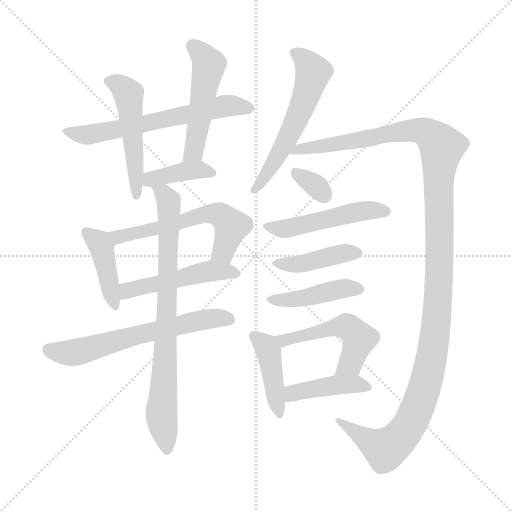
t = 0.00 s
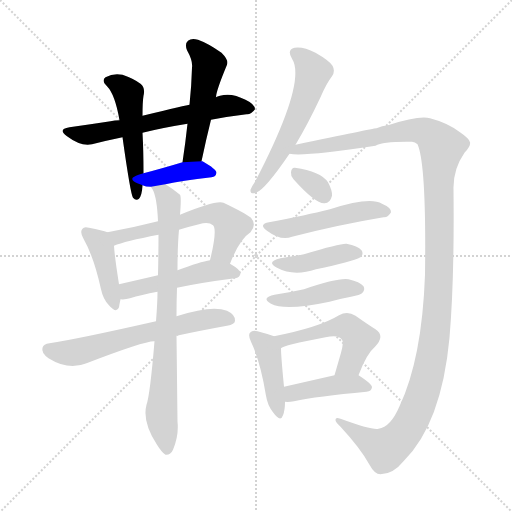
t = 2.51 s
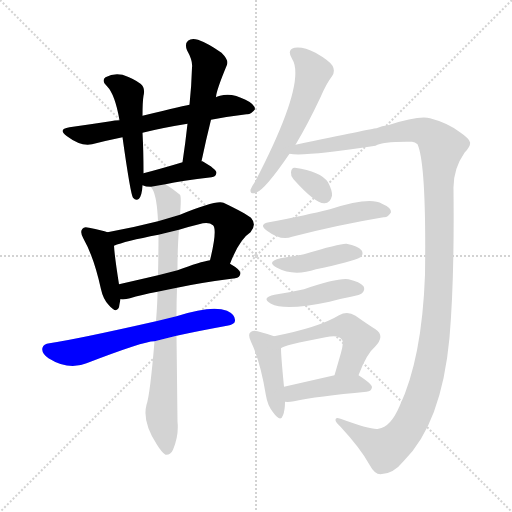
t = 5.01 s
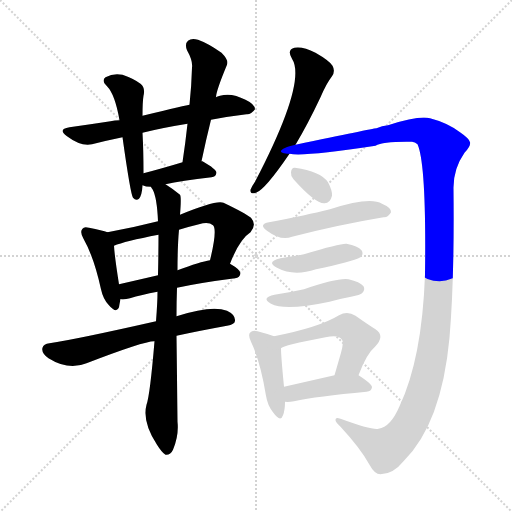
t = 7.52 s
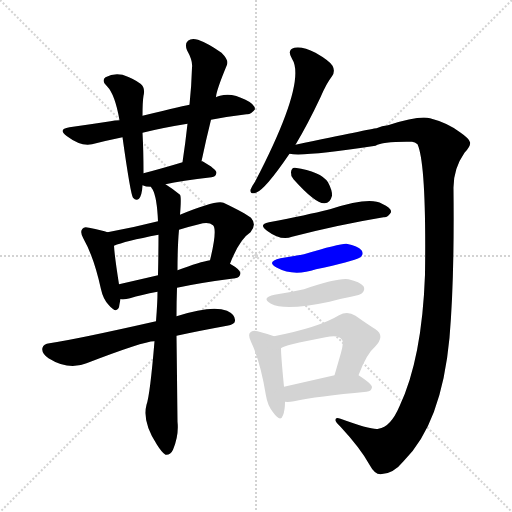
t = 10.02 s
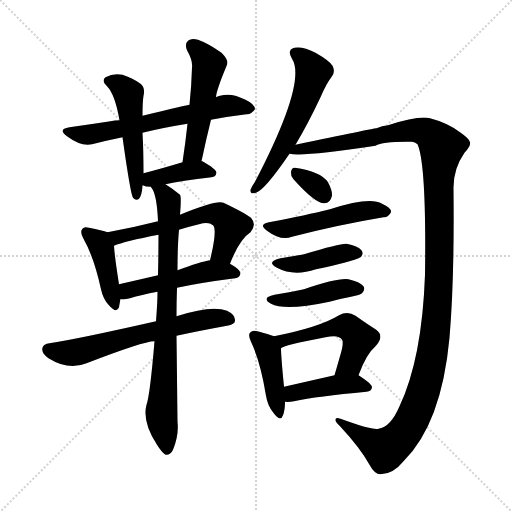
t = 12.53 s

The animated SVG that drew these frames (rendered in a browser with its animation timeline set to each time). Animation: 18 CSS @keyframes rules; one cycle of 12.53 s.

<svg version="1.1" viewBox="0 0 1024 1024" xmlns="http://www.w3.org/2000/svg">
  <g stroke="lightgray" stroke-dasharray="1,1" stroke-width="1" transform="scale(4, 4)">
    <line x1="0" y1="0" x2="256" y2="256"></line>
    <line x1="256" y1="0" x2="0" y2="256"></line>
    <line x1="128" y1="0" x2="128" y2="256"></line>
    <line x1="0" y1="128" x2="256" y2="128"></line>
  </g>
<g transform="scale(1, -1) translate(0, -900)">
   <style type="text/css">
    @keyframes keyframes0 {
      from {
       stroke: blue;
       stroke-dashoffset: 629;
       stroke-width: 128;
       }
       67% {
       animation-timing-function: step-end;
       stroke: blue;
       stroke-dashoffset: 0;
       stroke-width: 128;
       }
       to {
       stroke: black;
       stroke-width: 1024;
       }
       }
       #make-me-a-hanzi-animation-0 {
         animation: keyframes0 0.761882s both;
         animation-delay: 0.000000s;
         animation-timing-function: linear;
       }
    @keyframes keyframes1 {
      from {
       stroke: blue;
       stroke-dashoffset: 506;
       stroke-width: 128;
       }
       62% {
       animation-timing-function: step-end;
       stroke: blue;
       stroke-dashoffset: 0;
       stroke-width: 128;
       }
       to {
       stroke: black;
       stroke-width: 1024;
       }
       }
       #make-me-a-hanzi-animation-1 {
         animation: keyframes1 0.661784s both;
         animation-delay: 0.761882s;
         animation-timing-function: linear;
       }
    @keyframes keyframes2 {
      from {
       stroke: blue;
       stroke-dashoffset: 504;
       stroke-width: 128;
       }
       62% {
       animation-timing-function: step-end;
       stroke: blue;
       stroke-dashoffset: 0;
       stroke-width: 128;
       }
       to {
       stroke: black;
       stroke-width: 1024;
       }
       }
       #make-me-a-hanzi-animation-2 {
         animation: keyframes2 0.660156s both;
         animation-delay: 1.423665s;
         animation-timing-function: linear;
       }
    @keyframes keyframes3 {
      from {
       stroke: blue;
       stroke-dashoffset: 393;
       stroke-width: 128;
       }
       56% {
       animation-timing-function: step-end;
       stroke: blue;
       stroke-dashoffset: 0;
       stroke-width: 128;
       }
       to {
       stroke: black;
       stroke-width: 1024;
       }
       }
       #make-me-a-hanzi-animation-3 {
         animation: keyframes3 0.569824s both;
         animation-delay: 2.083822s;
         animation-timing-function: linear;
       }
    @keyframes keyframes4 {
      from {
       stroke: blue;
       stroke-dashoffset: 417;
       stroke-width: 128;
       }
       58% {
       animation-timing-function: step-end;
       stroke: blue;
       stroke-dashoffset: 0;
       stroke-width: 128;
       }
       to {
       stroke: black;
       stroke-width: 1024;
       }
       }
       #make-me-a-hanzi-animation-4 {
         animation: keyframes4 0.589355s both;
         animation-delay: 2.653646s;
         animation-timing-function: linear;
       }
    @keyframes keyframes5 {
      from {
       stroke: blue;
       stroke-dashoffset: 586;
       stroke-width: 128;
       }
       66% {
       animation-timing-function: step-end;
       stroke: blue;
       stroke-dashoffset: 0;
       stroke-width: 128;
       }
       to {
       stroke: black;
       stroke-width: 1024;
       }
       }
       #make-me-a-hanzi-animation-5 {
         animation: keyframes5 0.726888s both;
         animation-delay: 3.243001s;
         animation-timing-function: linear;
       }
    @keyframes keyframes6 {
      from {
       stroke: blue;
       stroke-dashoffset: 490;
       stroke-width: 128;
       }
       61% {
       animation-timing-function: step-end;
       stroke: blue;
       stroke-dashoffset: 0;
       stroke-width: 128;
       }
       to {
       stroke: black;
       stroke-width: 1024;
       }
       }
       #make-me-a-hanzi-animation-6 {
         animation: keyframes6 0.648763s both;
         animation-delay: 3.969889s;
         animation-timing-function: linear;
       }
    @keyframes keyframes7 {
      from {
       stroke: blue;
       stroke-dashoffset: 627;
       stroke-width: 128;
       }
       67% {
       animation-timing-function: step-end;
       stroke: blue;
       stroke-dashoffset: 0;
       stroke-width: 128;
       }
       to {
       stroke: black;
       stroke-width: 1024;
       }
       }
       #make-me-a-hanzi-animation-7 {
         animation: keyframes7 0.760254s both;
         animation-delay: 4.618652s;
         animation-timing-function: linear;
       }
    @keyframes keyframes8 {
      from {
       stroke: blue;
       stroke-dashoffset: 795;
       stroke-width: 128;
       }
       72% {
       animation-timing-function: step-end;
       stroke: blue;
       stroke-dashoffset: 0;
       stroke-width: 128;
       }
       to {
       stroke: black;
       stroke-width: 1024;
       }
       }
       #make-me-a-hanzi-animation-8 {
         animation: keyframes8 0.896973s both;
         animation-delay: 5.378906s;
         animation-timing-function: linear;
       }
    @keyframes keyframes9 {
      from {
       stroke: blue;
       stroke-dashoffset: 570;
       stroke-width: 128;
       }
       65% {
       animation-timing-function: step-end;
       stroke: blue;
       stroke-dashoffset: 0;
       stroke-width: 128;
       }
       to {
       stroke: black;
       stroke-width: 1024;
       }
       }
       #make-me-a-hanzi-animation-9 {
         animation: keyframes9 0.713867s both;
         animation-delay: 6.275879s;
         animation-timing-function: linear;
       }
    @keyframes keyframes10 {
      from {
       stroke: blue;
       stroke-dashoffset: 1316;
       stroke-width: 128;
       }
       81% {
       animation-timing-function: step-end;
       stroke: blue;
       stroke-dashoffset: 0;
       stroke-width: 128;
       }
       to {
       stroke: black;
       stroke-width: 1024;
       }
       }
       #make-me-a-hanzi-animation-10 {
         animation: keyframes10 1.320964s both;
         animation-delay: 6.989746s;
         animation-timing-function: linear;
       }
    @keyframes keyframes11 {
      from {
       stroke: blue;
       stroke-dashoffset: 325;
       stroke-width: 128;
       }
       51% {
       animation-timing-function: step-end;
       stroke: blue;
       stroke-dashoffset: 0;
       stroke-width: 128;
       }
       to {
       stroke: black;
       stroke-width: 1024;
       }
       }
       #make-me-a-hanzi-animation-11 {
         animation: keyframes11 0.514486s both;
         animation-delay: 8.310710s;
         animation-timing-function: linear;
       }
    @keyframes keyframes12 {
      from {
       stroke: blue;
       stroke-dashoffset: 499;
       stroke-width: 128;
       }
       62% {
       animation-timing-function: step-end;
       stroke: blue;
       stroke-dashoffset: 0;
       stroke-width: 128;
       }
       to {
       stroke: black;
       stroke-width: 1024;
       }
       }
       #make-me-a-hanzi-animation-12 {
         animation: keyframes12 0.656087s both;
         animation-delay: 8.825195s;
         animation-timing-function: linear;
       }
    @keyframes keyframes13 {
      from {
       stroke: blue;
       stroke-dashoffset: 417;
       stroke-width: 128;
       }
       58% {
       animation-timing-function: step-end;
       stroke: blue;
       stroke-dashoffset: 0;
       stroke-width: 128;
       }
       to {
       stroke: black;
       stroke-width: 1024;
       }
       }
       #make-me-a-hanzi-animation-13 {
         animation: keyframes13 0.589355s both;
         animation-delay: 9.481283s;
         animation-timing-function: linear;
       }
    @keyframes keyframes14 {
      from {
       stroke: blue;
       stroke-dashoffset: 432;
       stroke-width: 128;
       }
       58% {
       animation-timing-function: step-end;
       stroke: blue;
       stroke-dashoffset: 0;
       stroke-width: 128;
       }
       to {
       stroke: black;
       stroke-width: 1024;
       }
       }
       #make-me-a-hanzi-animation-14 {
         animation: keyframes14 0.601562s both;
         animation-delay: 10.070638s;
         animation-timing-function: linear;
       }
    @keyframes keyframes15 {
      from {
       stroke: blue;
       stroke-dashoffset: 423;
       stroke-width: 128;
       }
       58% {
       animation-timing-function: step-end;
       stroke: blue;
       stroke-dashoffset: 0;
       stroke-width: 128;
       }
       to {
       stroke: black;
       stroke-width: 1024;
       }
       }
       #make-me-a-hanzi-animation-15 {
         animation: keyframes15 0.594238s both;
         animation-delay: 10.672201s;
         animation-timing-function: linear;
       }
    @keyframes keyframes16 {
      from {
       stroke: blue;
       stroke-dashoffset: 513;
       stroke-width: 128;
       }
       63% {
       animation-timing-function: step-end;
       stroke: blue;
       stroke-dashoffset: 0;
       stroke-width: 128;
       }
       to {
       stroke: black;
       stroke-width: 1024;
       }
       }
       #make-me-a-hanzi-animation-16 {
         animation: keyframes16 0.667480s both;
         animation-delay: 11.266439s;
         animation-timing-function: linear;
       }
    @keyframes keyframes17 {
      from {
       stroke: blue;
       stroke-dashoffset: 424;
       stroke-width: 128;
       }
       58% {
       animation-timing-function: step-end;
       stroke: blue;
       stroke-dashoffset: 0;
       stroke-width: 128;
       }
       to {
       stroke: black;
       stroke-width: 1024;
       }
       }
       #make-me-a-hanzi-animation-17 {
         animation: keyframes17 0.595052s both;
         animation-delay: 11.933919s;
         animation-timing-function: linear;
       }
</style>
<path d="M 422.0 660.5 Q 459.0 667.5 493.0 671.5 Q 502.0 670.5 510.0 681.5 Q 510.0 691.5 491.0 700.5 Q 463.0 715.5 440.0 708.5 Q 434.0 707.5 432.0 705.5 L 379.0 690.5 Q 376.0 690.5 285.0 668.5 L 239.0 659.5 Q 229.0 659.5 221.0 657.5 Q 182.0 651.5 139.0 645.5 Q 114.0 641.5 134.0 627.5 Q 162.0 606.5 184.0 611.5 Q 211.0 618.5 245.0 625.5 L 285.0 634.5 Q 325.0 644.5 375.0 652.5 L 422.0 660.5 Z" fill="lightgray"></path> 
<path d="M 285.0 668.5 Q 285.0 696.5 287.0 708.5 Q 291.0 724.5 281.0 732.5 Q 268.0 742.5 245.0 750.5 Q 227.0 754.5 211.0 745.5 Q 202.0 738.5 214.0 727.5 Q 230.0 711.5 239.0 659.5 L 245.0 625.5 Q 261.0 511.5 266.0 504.5 Q 272.0 497.5 278.0 502.5 Q 284.0 509.5 285.0 529.5 L 287.0 553.5 Q 287.0 598.5 285.0 634.5 L 285.0 668.5 Z" fill="lightgray"></path> 
<path d="M 403.0 577.5 Q 412.0 620.5 422.0 660.5 L 432.0 705.5 Q 432.0 717.5 454.0 770.5 Q 458.0 779.5 443.0 794.5 Q 416.0 813.5 396.0 820.5 Q 383.0 824.5 376.0 818.5 Q 369.0 812.5 374.0 799.5 Q 386.0 778.5 384.0 764.5 Q 383.0 728.5 379.0 690.5 L 375.0 652.5 Q 371.0 615.5 365.0 575.5 C 361.0 545.5 397.0 548.5 403.0 577.5 Z" fill="lightgray"></path> 
<path d="M 331.0 531.5 Q 362.0 538.5 423.0 545.5 Q 432.0 546.5 433.0 554.5 Q 433.0 561.5 405.0 577.5 L 403.0 577.5 L 365.0 575.5 Q 322.0 562.5 287.0 553.5 C 258.0 545.5 257.0 539.5 285.0 529.5 Q 291.0 526.5 302.0 526.5 L 331.0 531.5 Z" fill="lightgray"></path> 
<path d="M 215.0 435.5 Q 205.0 439.5 178.0 444.5 Q 168.0 447.5 165.0 442.5 Q 159.0 436.5 167.0 422.5 Q 188.0 385.5 202.0 321.5 Q 206.0 302.5 217.0 290.5 Q 233.0 271.5 238.0 285.5 Q 239.0 292.5 241.0 301.5 L 238.0 331.5 Q 229.0 388.5 228.0 408.5 C 226.0 431.5 226.0 431.5 215.0 435.5 Z" fill="lightgray"></path> 
<path d="M 460.0 372.5 Q 479.0 421.5 501.0 435.5 Q 514.0 450.5 502.0 464.5 Q 489.0 474.5 447.0 494.5 Q 432.0 500.5 360.0 470.5 L 316.0 457.5 Q 265.0 444.5 215.0 435.5 C 185.0 430.5 200.0 398.5 228.0 408.5 Q 249.0 417.5 317.0 430.5 L 358.0 440.5 Q 377.0 446.5 398.0 451.5 Q 417.0 457.5 426.0 449.5 Q 435.0 440.5 420.0 379.5 C 413.0 350.5 449.0 344.5 460.0 372.5 Z" fill="lightgray"></path> 
<path d="M 354.0 324.5 Q 400.0 334.5 470.0 343.5 Q 480.0 344.5 481.0 353.5 Q 481.0 360.5 460.0 372.5 C 441.0 383.5 441.0 383.5 420.0 379.5 Q 401.0 376.5 355.0 359.5 L 316.0 349.5 Q 273.0 339.5 238.0 331.5 C 209.0 324.5 211.0 301.5 241.0 301.5 Q 250.0 300.5 260.0 303.5 Q 282.0 310.5 315.0 316.5 L 354.0 324.5 Z" fill="lightgray"></path> 
<path d="M 353.0 228.5 Q 399.0 238.5 454.0 248.5 Q 470.0 251.5 470.0 258.5 Q 471.0 270.5 454.0 278.5 Q 424.0 290.5 353.0 267.5 L 312.0 257.5 Q 153.0 221.5 99.0 213.5 Q 87.0 212.5 85.0 204.5 Q 82.0 194.5 97.0 183.5 Q 137.0 158.5 173.0 173.5 Q 290.0 218.5 309.0 217.5 L 353.0 228.5 Z" fill="lightgray"></path> 
<path d="M 353.0 267.5 Q 353.0 297.5 354.0 324.5 L 355.0 359.5 Q 355.0 407.5 358.0 440.5 L 360.0 470.5 Q 363.0 506.5 360.0 510.5 Q 344.0 523.5 331.0 531.5 C 306.0 548.5 289.0 553.5 302.0 526.5 Q 302.0 525.5 305.0 521.5 Q 314.0 505.5 316.0 457.5 L 317.0 430.5 Q 317.0 394.5 316.0 349.5 L 315.0 316.5 Q 315.0 295.5 312.0 257.5 L 309.0 217.5 Q 300.0 109.5 293.0 90.5 Q 284.0 56.5 314.0 10.5 Q 324.0 -5.5 331.0 -9.5 Q 341.0 -10.5 346.0 0.5 Q 358.0 28.5 355.0 56.5 Q 354.0 147.5 353.0 228.5 L 353.0 267.5 Z" fill="lightgray"></path> 
<path d="M 591.0 610.5 Q 615.0 650.5 641.0 705.5 Q 653.0 733.5 664.0 747.5 Q 671.0 757.5 665.0 768.5 Q 659.0 778.5 631.0 794.5 Q 606.0 807.5 589.0 804.5 Q 573.0 800.5 584.0 782.5 Q 614.0 736.5 510.0 536.5 Q 503.0 526.5 501.0 520.5 Q 500.0 510.5 512.0 514.5 Q 530.0 520.5 579.0 592.5 L 591.0 610.5 Z" fill="lightgray"></path> 
<path d="M 757.0 42.5 Q 744.0 39.5 681.0 62.5 Q 671.0 66.5 671.0 60.5 Q 670.0 56.5 681.0 46.5 Q 721.0 3.5 739.0 -29.5 Q 749.0 -48.5 761.0 -48.5 Q 786.0 -48.5 807.0 -22.5 Q 883.0 52.5 899.0 224.5 Q 909.0 342.5 907.0 521.5 Q 906.0 561.5 929.0 594.5 Q 942.0 607.5 940.0 615.5 Q 939.0 622.5 920.0 635.5 Q 895.0 654.5 860.0 663.5 Q 838.0 669.5 776.0 649.5 Q 764.0 648.5 753.0 643.5 Q 743.0 642.5 591.0 610.5 C 562.0 604.5 549.0 593.5 579.0 592.5 Q 607.0 586.5 751.0 608.5 Q 766.0 617.5 824.0 616.5 Q 830.0 616.5 835.0 611.5 Q 853.0 571.5 850.0 350.5 Q 844.0 182.5 799.0 87.5 Q 781.0 45.5 757.0 42.5 Z" fill="lightgray"></path> 
<path d="M 587.0 541.5 Q 630.0 493.5 648.0 493.5 Q 660.0 492.5 664.0 508.5 Q 665.0 518.5 656.0 535.5 Q 641.0 557.5 590.0 564.5 Q 583.0 565.5 582.0 555.5 Q 581.0 548.5 587.0 541.5 Z" fill="lightgray"></path> 
<path d="M 538.0 455.5 Q 516.0 451.5 534.0 438.5 Q 562.0 417.5 584.0 426.5 Q 677.0 450.5 767.0 465.5 Q 776.0 464.5 782.0 475.5 Q 783.0 484.5 764.0 492.5 Q 740.0 507.5 660.0 481.5 Q 657.0 481.5 656.0 480.5 Q 616.0 470.5 538.0 455.5 Z" fill="lightgray"></path> 
<path d="M 561.0 383.5 Q 531.0 376.5 554.0 364.5 Q 587.0 346.5 632.0 361.5 Q 704.0 376.5 721.0 385.5 Q 728.0 392.5 723.0 399.5 Q 716.0 408.5 693.0 412.5 Q 681.0 413.5 608.0 391.5 Q 586.0 387.5 561.0 383.5 Z" fill="lightgray"></path> 
<path d="M 549.0 310.5 Q 521.0 304.5 542.0 292.5 Q 570.0 277.5 659.0 296.5 Q 680.0 302.5 702.0 306.5 Q 721.0 310.5 724.0 313.5 Q 731.0 320.5 727.0 327.5 Q 720.0 336.5 697.0 341.5 Q 675.0 344.5 608.0 321.5 Q 581.0 315.5 549.0 310.5 Z" fill="lightgray"></path> 
<path d="M 548.0 227.5 Q 538.0 231.5 515.0 237.5 Q 505.0 240.5 501.0 235.5 Q 495.0 231.5 502.0 216.5 Q 521.0 176.5 532.0 108.5 Q 535.0 89.5 546.0 75.5 Q 561.0 54.5 566.0 69.5 Q 570.0 79.5 570.0 96.5 L 568.0 126.5 Q 562.0 187.5 562.0 203.5 C 562.0 222.5 562.0 222.5 548.0 227.5 Z" fill="lightgray"></path> 
<path d="M 717.0 149.5 Q 733.0 192.5 750.0 206.5 Q 771.0 228.5 751.0 241.5 Q 735.0 251.5 711.0 268.5 Q 695.0 278.5 678.0 269.5 Q 639.0 245.5 548.0 227.5 C 519.0 221.5 535.0 190.5 562.0 203.5 Q 566.0 209.5 651.0 225.5 Q 678.0 231.5 684.0 220.5 Q 688.0 216.5 682.0 194.5 Q 676.0 173.5 669.0 149.5 C 661.0 120.5 706.0 121.5 717.0 149.5 Z" fill="lightgray"></path> 
<path d="M 570.0 96.5 Q 577.0 95.5 588.0 97.5 Q 634.0 107.5 733.0 116.5 Q 743.0 117.5 744.0 125.5 Q 744.0 132.5 717.0 149.5 C 704.0 157.5 698.0 156.5 669.0 149.5 Q 612.0 136.5 568.0 126.5 C 539.0 119.5 540.0 98.5 570.0 96.5 Z" fill="lightgray"></path> 
      <clipPath id="make-me-a-hanzi-clip-0">
      <path d="M 422.0 660.5 Q 459.0 667.5 493.0 671.5 Q 502.0 670.5 510.0 681.5 Q 510.0 691.5 491.0 700.5 Q 463.0 715.5 440.0 708.5 Q 434.0 707.5 432.0 705.5 L 379.0 690.5 Q 376.0 690.5 285.0 668.5 L 239.0 659.5 Q 229.0 659.5 221.0 657.5 Q 182.0 651.5 139.0 645.5 Q 114.0 641.5 134.0 627.5 Q 162.0 606.5 184.0 611.5 Q 211.0 618.5 245.0 625.5 L 285.0 634.5 Q 325.0 644.5 375.0 652.5 L 422.0 660.5 Z" fill="lightgray"></path>
      </clipPath>
      <path clip-path="url(#make-me-a-hanzi-clip-0)" d="M 135.0 637.5 L 186.0 631.5 L 450.0 688.5 L 501.0 682.5 " fill="none" id="make-me-a-hanzi-animation-0" stroke-dasharray="501 1002" stroke-linecap="round"></path>

      <clipPath id="make-me-a-hanzi-clip-1">
      <path d="M 285.0 668.5 Q 285.0 696.5 287.0 708.5 Q 291.0 724.5 281.0 732.5 Q 268.0 742.5 245.0 750.5 Q 227.0 754.5 211.0 745.5 Q 202.0 738.5 214.0 727.5 Q 230.0 711.5 239.0 659.5 L 245.0 625.5 Q 261.0 511.5 266.0 504.5 Q 272.0 497.5 278.0 502.5 Q 284.0 509.5 285.0 529.5 L 287.0 553.5 Q 287.0 598.5 285.0 634.5 L 285.0 668.5 Z" fill="lightgray"></path>
      </clipPath>
      <path clip-path="url(#make-me-a-hanzi-clip-1)" d="M 218.0 737.5 L 237.0 731.5 L 258.0 706.5 L 273.0 509.5 " fill="none" id="make-me-a-hanzi-animation-1" stroke-dasharray="378 756" stroke-linecap="round"></path>

      <clipPath id="make-me-a-hanzi-clip-2">
      <path d="M 403.0 577.5 Q 412.0 620.5 422.0 660.5 L 432.0 705.5 Q 432.0 717.5 454.0 770.5 Q 458.0 779.5 443.0 794.5 Q 416.0 813.5 396.0 820.5 Q 383.0 824.5 376.0 818.5 Q 369.0 812.5 374.0 799.5 Q 386.0 778.5 384.0 764.5 Q 383.0 728.5 379.0 690.5 L 375.0 652.5 Q 371.0 615.5 365.0 575.5 C 361.0 545.5 397.0 548.5 403.0 577.5 Z" fill="lightgray"></path>
      </clipPath>
      <path clip-path="url(#make-me-a-hanzi-clip-2)" d="M 385.0 809.5 L 418.0 770.5 L 389.0 602.5 L 371.0 582.5 " fill="none" id="make-me-a-hanzi-animation-2" stroke-dasharray="376 752" stroke-linecap="round"></path>

      <clipPath id="make-me-a-hanzi-clip-3">
      <path d="M 331.0 531.5 Q 362.0 538.5 423.0 545.5 Q 432.0 546.5 433.0 554.5 Q 433.0 561.5 405.0 577.5 L 403.0 577.5 L 365.0 575.5 Q 322.0 562.5 287.0 553.5 C 258.0 545.5 257.0 539.5 285.0 529.5 Q 291.0 526.5 302.0 526.5 L 331.0 531.5 Z" fill="lightgray"></path>
      </clipPath>
      <path clip-path="url(#make-me-a-hanzi-clip-3)" d="M 291.0 535.5 L 385.0 559.5 L 425.0 553.5 " fill="none" id="make-me-a-hanzi-animation-3" stroke-dasharray="265 530" stroke-linecap="round"></path>

      <clipPath id="make-me-a-hanzi-clip-4">
      <path d="M 215.0 435.5 Q 205.0 439.5 178.0 444.5 Q 168.0 447.5 165.0 442.5 Q 159.0 436.5 167.0 422.5 Q 188.0 385.5 202.0 321.5 Q 206.0 302.5 217.0 290.5 Q 233.0 271.5 238.0 285.5 Q 239.0 292.5 241.0 301.5 L 238.0 331.5 Q 229.0 388.5 228.0 408.5 C 226.0 431.5 226.0 431.5 215.0 435.5 Z" fill="lightgray"></path>
      </clipPath>
      <path clip-path="url(#make-me-a-hanzi-clip-4)" d="M 173.0 435.5 L 198.0 415.5 L 204.0 401.5 L 228.0 290.5 " fill="none" id="make-me-a-hanzi-animation-4" stroke-dasharray="289 578" stroke-linecap="round"></path>

      <clipPath id="make-me-a-hanzi-clip-5">
      <path d="M 460.0 372.5 Q 479.0 421.5 501.0 435.5 Q 514.0 450.5 502.0 464.5 Q 489.0 474.5 447.0 494.5 Q 432.0 500.5 360.0 470.5 L 316.0 457.5 Q 265.0 444.5 215.0 435.5 C 185.0 430.5 200.0 398.5 228.0 408.5 Q 249.0 417.5 317.0 430.5 L 358.0 440.5 Q 377.0 446.5 398.0 451.5 Q 417.0 457.5 426.0 449.5 Q 435.0 440.5 420.0 379.5 C 413.0 350.5 449.0 344.5 460.0 372.5 Z" fill="lightgray"></path>
      </clipPath>
      <path clip-path="url(#make-me-a-hanzi-clip-5)" d="M 223.0 431.5 L 235.0 425.5 L 304.0 438.5 L 397.0 469.5 L 440.0 470.5 L 463.0 445.5 L 447.0 396.5 L 429.0 389.5 " fill="none" id="make-me-a-hanzi-animation-5" stroke-dasharray="458 916" stroke-linecap="round"></path>

      <clipPath id="make-me-a-hanzi-clip-6">
      <path d="M 354.0 324.5 Q 400.0 334.5 470.0 343.5 Q 480.0 344.5 481.0 353.5 Q 481.0 360.5 460.0 372.5 C 441.0 383.5 441.0 383.5 420.0 379.5 Q 401.0 376.5 355.0 359.5 L 316.0 349.5 Q 273.0 339.5 238.0 331.5 C 209.0 324.5 211.0 301.5 241.0 301.5 Q 250.0 300.5 260.0 303.5 Q 282.0 310.5 315.0 316.5 L 354.0 324.5 Z" fill="lightgray"></path>
      </clipPath>
      <path clip-path="url(#make-me-a-hanzi-clip-6)" d="M 246.0 309.5 L 255.0 319.5 L 420.0 358.5 L 471.0 353.5 " fill="none" id="make-me-a-hanzi-animation-6" stroke-dasharray="362 724" stroke-linecap="round"></path>

      <clipPath id="make-me-a-hanzi-clip-7">
      <path d="M 353.0 228.5 Q 399.0 238.5 454.0 248.5 Q 470.0 251.5 470.0 258.5 Q 471.0 270.5 454.0 278.5 Q 424.0 290.5 353.0 267.5 L 312.0 257.5 Q 153.0 221.5 99.0 213.5 Q 87.0 212.5 85.0 204.5 Q 82.0 194.5 97.0 183.5 Q 137.0 158.5 173.0 173.5 Q 290.0 218.5 309.0 217.5 L 353.0 228.5 Z" fill="lightgray"></path>
      </clipPath>
      <path clip-path="url(#make-me-a-hanzi-clip-7)" d="M 97.0 200.5 L 149.0 194.5 L 402.0 260.5 L 459.0 261.5 " fill="none" id="make-me-a-hanzi-animation-7" stroke-dasharray="499 998" stroke-linecap="round"></path>

      <clipPath id="make-me-a-hanzi-clip-8">
      <path d="M 353.0 267.5 Q 353.0 297.5 354.0 324.5 L 355.0 359.5 Q 355.0 407.5 358.0 440.5 L 360.0 470.5 Q 363.0 506.5 360.0 510.5 Q 344.0 523.5 331.0 531.5 C 306.0 548.5 289.0 553.5 302.0 526.5 Q 302.0 525.5 305.0 521.5 Q 314.0 505.5 316.0 457.5 L 317.0 430.5 Q 317.0 394.5 316.0 349.5 L 315.0 316.5 Q 315.0 295.5 312.0 257.5 L 309.0 217.5 Q 300.0 109.5 293.0 90.5 Q 284.0 56.5 314.0 10.5 Q 324.0 -5.5 331.0 -9.5 Q 341.0 -10.5 346.0 0.5 Q 358.0 28.5 355.0 56.5 Q 354.0 147.5 353.0 228.5 L 353.0 267.5 Z" fill="lightgray"></path>
      </clipPath>
      <path clip-path="url(#make-me-a-hanzi-clip-8)" d="M 309.0 527.5 L 333.0 505.5 L 338.0 482.5 L 323.0 79.5 L 333.0 0.5 " fill="none" id="make-me-a-hanzi-animation-8" stroke-dasharray="667 1334" stroke-linecap="round"></path>

      <clipPath id="make-me-a-hanzi-clip-9">
      <path d="M 591.0 610.5 Q 615.0 650.5 641.0 705.5 Q 653.0 733.5 664.0 747.5 Q 671.0 757.5 665.0 768.5 Q 659.0 778.5 631.0 794.5 Q 606.0 807.5 589.0 804.5 Q 573.0 800.5 584.0 782.5 Q 614.0 736.5 510.0 536.5 Q 503.0 526.5 501.0 520.5 Q 500.0 510.5 512.0 514.5 Q 530.0 520.5 579.0 592.5 L 591.0 610.5 Z" fill="lightgray"></path>
      </clipPath>
      <path clip-path="url(#make-me-a-hanzi-clip-9)" d="M 591.0 792.5 L 623.0 763.5 L 619.0 726.5 L 559.0 591.5 L 509.0 521.5 " fill="none" id="make-me-a-hanzi-animation-9" stroke-dasharray="442 884" stroke-linecap="round"></path>

      <clipPath id="make-me-a-hanzi-clip-10">
      <path d="M 757.0 42.5 Q 744.0 39.5 681.0 62.5 Q 671.0 66.5 671.0 60.5 Q 670.0 56.5 681.0 46.5 Q 721.0 3.5 739.0 -29.5 Q 749.0 -48.5 761.0 -48.5 Q 786.0 -48.5 807.0 -22.5 Q 883.0 52.5 899.0 224.5 Q 909.0 342.5 907.0 521.5 Q 906.0 561.5 929.0 594.5 Q 942.0 607.5 940.0 615.5 Q 939.0 622.5 920.0 635.5 Q 895.0 654.5 860.0 663.5 Q 838.0 669.5 776.0 649.5 Q 764.0 648.5 753.0 643.5 Q 743.0 642.5 591.0 610.5 C 562.0 604.5 549.0 593.5 579.0 592.5 Q 607.0 586.5 751.0 608.5 Q 766.0 617.5 824.0 616.5 Q 830.0 616.5 835.0 611.5 Q 853.0 571.5 850.0 350.5 Q 844.0 182.5 799.0 87.5 Q 781.0 45.5 757.0 42.5 Z" fill="lightgray"></path>
      </clipPath>
      <path clip-path="url(#make-me-a-hanzi-clip-10)" d="M 583.0 596.5 L 825.0 639.5 L 858.0 632.5 L 883.0 605.5 L 877.0 543.5 L 879.0 374.5 L 873.0 258.5 L 866.0 198.5 L 842.0 101.5 L 807.0 32.5 L 771.0 1.5 L 676.0 59.5 " fill="none" id="make-me-a-hanzi-animation-10" stroke-dasharray="1188 2376" stroke-linecap="round"></path>

      <clipPath id="make-me-a-hanzi-clip-11">
      <path d="M 587.0 541.5 Q 630.0 493.5 648.0 493.5 Q 660.0 492.5 664.0 508.5 Q 665.0 518.5 656.0 535.5 Q 641.0 557.5 590.0 564.5 Q 583.0 565.5 582.0 555.5 Q 581.0 548.5 587.0 541.5 Z" fill="lightgray"></path>
      </clipPath>
      <path clip-path="url(#make-me-a-hanzi-clip-11)" d="M 595.0 552.5 L 631.0 529.5 L 648.0 509.5 " fill="none" id="make-me-a-hanzi-animation-11" stroke-dasharray="197 394" stroke-linecap="round"></path>

      <clipPath id="make-me-a-hanzi-clip-12">
      <path d="M 538.0 455.5 Q 516.0 451.5 534.0 438.5 Q 562.0 417.5 584.0 426.5 Q 677.0 450.5 767.0 465.5 Q 776.0 464.5 782.0 475.5 Q 783.0 484.5 764.0 492.5 Q 740.0 507.5 660.0 481.5 Q 657.0 481.5 656.0 480.5 Q 616.0 470.5 538.0 455.5 Z" fill="lightgray"></path>
      </clipPath>
      <path clip-path="url(#make-me-a-hanzi-clip-12)" d="M 535.0 447.5 L 574.0 443.5 L 695.0 472.5 L 748.0 480.5 L 773.0 476.5 " fill="none" id="make-me-a-hanzi-animation-12" stroke-dasharray="371 742" stroke-linecap="round"></path>

      <clipPath id="make-me-a-hanzi-clip-13">
      <path d="M 561.0 383.5 Q 531.0 376.5 554.0 364.5 Q 587.0 346.5 632.0 361.5 Q 704.0 376.5 721.0 385.5 Q 728.0 392.5 723.0 399.5 Q 716.0 408.5 693.0 412.5 Q 681.0 413.5 608.0 391.5 Q 586.0 387.5 561.0 383.5 Z" fill="lightgray"></path>
      </clipPath>
      <path clip-path="url(#make-me-a-hanzi-clip-13)" d="M 555.0 375.5 L 604.0 372.5 L 686.0 393.5 L 713.0 393.5 " fill="none" id="make-me-a-hanzi-animation-13" stroke-dasharray="289 578" stroke-linecap="round"></path>

      <clipPath id="make-me-a-hanzi-clip-14">
      <path d="M 549.0 310.5 Q 521.0 304.5 542.0 292.5 Q 570.0 277.5 659.0 296.5 Q 680.0 302.5 702.0 306.5 Q 721.0 310.5 724.0 313.5 Q 731.0 320.5 727.0 327.5 Q 720.0 336.5 697.0 341.5 Q 675.0 344.5 608.0 321.5 Q 581.0 315.5 549.0 310.5 Z" fill="lightgray"></path>
      </clipPath>
      <path clip-path="url(#make-me-a-hanzi-clip-14)" d="M 543.0 302.5 L 608.0 303.5 L 685.0 322.5 L 717.0 322.5 " fill="none" id="make-me-a-hanzi-animation-14" stroke-dasharray="304 608" stroke-linecap="round"></path>

      <clipPath id="make-me-a-hanzi-clip-15">
      <path d="M 548.0 227.5 Q 538.0 231.5 515.0 237.5 Q 505.0 240.5 501.0 235.5 Q 495.0 231.5 502.0 216.5 Q 521.0 176.5 532.0 108.5 Q 535.0 89.5 546.0 75.5 Q 561.0 54.5 566.0 69.5 Q 570.0 79.5 570.0 96.5 L 568.0 126.5 Q 562.0 187.5 562.0 203.5 C 562.0 222.5 562.0 222.5 548.0 227.5 Z" fill="lightgray"></path>
      </clipPath>
      <path clip-path="url(#make-me-a-hanzi-clip-15)" d="M 509.0 228.5 L 537.0 196.5 L 556.0 73.5 " fill="none" id="make-me-a-hanzi-animation-15" stroke-dasharray="295 590" stroke-linecap="round"></path>

      <clipPath id="make-me-a-hanzi-clip-16">
      <path d="M 717.0 149.5 Q 733.0 192.5 750.0 206.5 Q 771.0 228.5 751.0 241.5 Q 735.0 251.5 711.0 268.5 Q 695.0 278.5 678.0 269.5 Q 639.0 245.5 548.0 227.5 C 519.0 221.5 535.0 190.5 562.0 203.5 Q 566.0 209.5 651.0 225.5 Q 678.0 231.5 684.0 220.5 Q 688.0 216.5 682.0 194.5 Q 676.0 173.5 669.0 149.5 C 661.0 120.5 706.0 121.5 717.0 149.5 Z" fill="lightgray"></path>
      </clipPath>
      <path clip-path="url(#make-me-a-hanzi-clip-16)" d="M 560.0 210.5 L 579.0 223.5 L 695.0 246.5 L 718.0 222.5 L 716.0 212.5 L 699.0 171.5 L 675.0 156.5 " fill="none" id="make-me-a-hanzi-animation-16" stroke-dasharray="385 770" stroke-linecap="round"></path>

      <clipPath id="make-me-a-hanzi-clip-17">
      <path d="M 570.0 96.5 Q 577.0 95.5 588.0 97.5 Q 634.0 107.5 733.0 116.5 Q 743.0 117.5 744.0 125.5 Q 744.0 132.5 717.0 149.5 C 704.0 157.5 698.0 156.5 669.0 149.5 Q 612.0 136.5 568.0 126.5 C 539.0 119.5 540.0 98.5 570.0 96.5 Z" fill="lightgray"></path>
      </clipPath>
      <path clip-path="url(#make-me-a-hanzi-clip-17)" d="M 574.0 104.5 L 585.0 113.5 L 665.0 129.5 L 716.0 132.5 L 735.0 124.5 " fill="none" id="make-me-a-hanzi-animation-17" stroke-dasharray="296 592" stroke-linecap="round"></path>

</g>
</svg>
